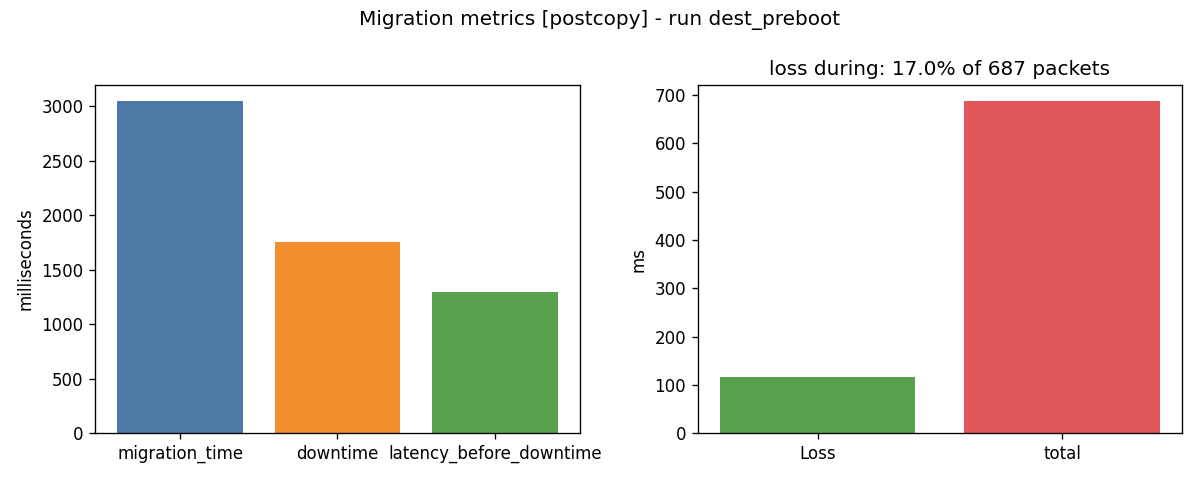

The table this chart was drawn from, first rows:
run_id, strategy, migration_time_ms, client_downtime_ms, latency_before_downtime_ms, packet_loss_during_migration_pct, total_packets_successful, total_packets, initial_state_size_bytes, final_state_size_bytes, config_json
dest_preboot, precopy, 1813, 1145, 667.3, 16, 597, 602, 120832000, 12288000, {"general":{"run_id":"dest_preboot","res…
dest_preboot, precopy, 3134, 1231, 1904, 17, 718, 723, 146432000, 12288000, {"general":{"run_id":"dest_preboot","res…
dest_preboot, postcopy, 1609, 1607, 2.007, 19, 554, 559, 0, 123904000, {"general":{"run_id":"dest_preboot","res…
dest_preboot, postcopy, 3021, 1730, 1291, 17, 686, 691, 0, 151552000, {"general":{"run_id":"dest_preboot","res…
dest_preboot, precopy, 1774, 1212, 561.9, 17, 590, 595, 121856000, 11264000, {"general":{"run_id":"dest_preboot","res…
dest_preboot, precopy, 3294, 1271, 2023, 17, 729, 734, 147456000, 13312000, {"general":{"run_id":"dest_preboot","res…
dest_preboot, postcopy, 1625, 1622, 3.122, 19, 559, 564, 0, 124928000, {"general":{"run_id":"dest_preboot","res…
dest_preboot, postcopy, 3165, 1893, 1272, 19, 681, 686, 0, 149504000, {"general":{"run_id":"dest_preboot","res…
dest_preboot, precopy, 1720, 1161, 559.2, 20, 586, 591, 120832000, 10240000, {"general":{"run_id":"dest_preboot","res…
dest_preboot, precopy, 3162, 1234, 1929, 17, 720, 725, 147456000, 11264000, {"general":{"run_id":"dest_preboot","res…
dest_preboot, postcopy, 1634, 1632, 2.374, 19, 557, 562, 0, 124928000, {"general":{"run_id":"dest_preboot","res…
dest_preboot, postcopy, 3042, 1750, 1292, 17, 682, 687, 0, 149504000, {"general":{"run_id":"dest_preboot","res…
